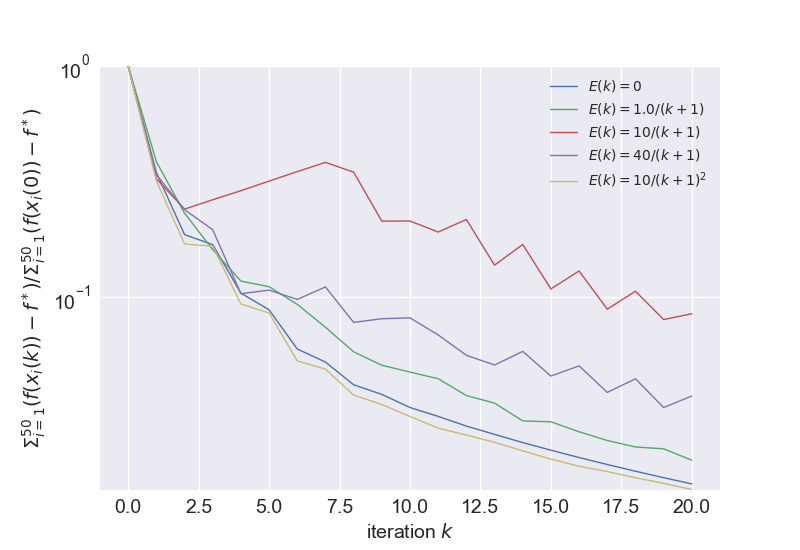

Data behind this chart, as committed beside it:
, 0, 1, 2, 3, 4
0, 1.0, 1.0, 1.0, 1.0, 1.0
1, 0.3461, 0.3855, 0.3252, 0.3387, 0.3188
2, 0.1865, 0.2309, 0.2404, 0.2391, 0.1698
3, 0.1688, 0.1605, 0.264, 0.1958, 0.1662
4, 0.1041, 0.1174, 0.2888, 0.1035, 0.09349
5, 0.08819, 0.111, 0.3178, 0.1073, 0.08543
6, 0.0597, 0.09307, 0.3493, 0.0978, 0.053
7, 0.05242, 0.07412, 0.3828, 0.1108, 0.04886
8, 0.0418, 0.05804, 0.3474, 0.07778, 0.03771
9, 0.03798, 0.05077, 0.2133, 0.08069, 0.03435
10, 0.03332, 0.04743, 0.2135, 0.08137, 0.03047
11, 0.0305, 0.0444, 0.1914, 0.06869, 0.02714
12, 0.0277, 0.03755, 0.2168, 0.05607, 0.02534
13, 0.0255, 0.03482, 0.1376, 0.0509, 0.02356
14, 0.0235, 0.02917, 0.169, 0.05827, 0.02166
15, 0.02179, 0.02891, 0.1086, 0.04558, 0.01993
16, 0.02025, 0.02617, 0.1298, 0.05045, 0.01857
17, 0.01889, 0.02399, 0.08873, 0.03874, 0.01761
18, 0.01767, 0.0225, 0.1061, 0.04435, 0.01656
19, 0.01657, 0.02208, 0.08004, 0.03332, 0.01566
20, 0.01557, 0.01971, 0.08481, 0.03737, 0.01473
